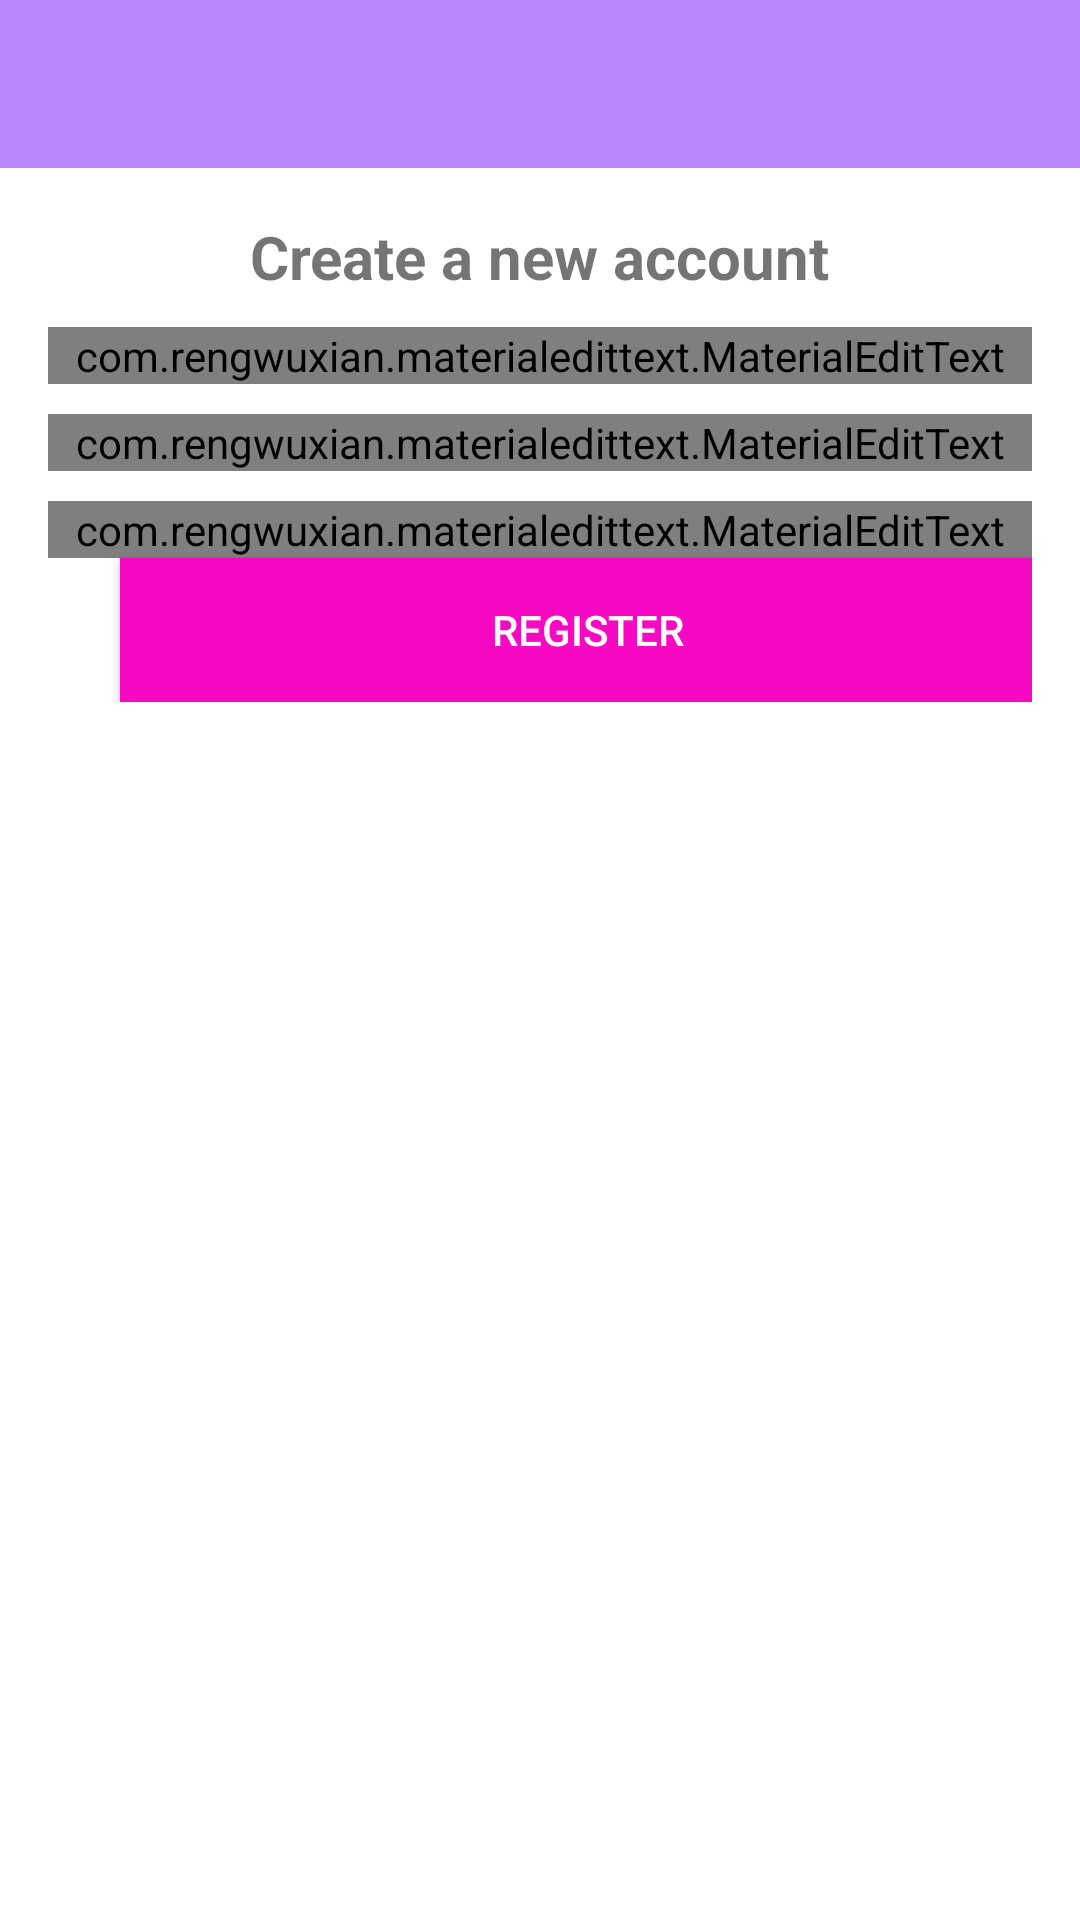

Produce the Android XML layout that renders to this screen, including the resource entries it uses.
<!-- AndroidManifest.xml: application theme Theme.DrOetker -->
<!-- res/layout/activity_register.xml -->
<?xml version="1.0" encoding="utf-8"?>
<RelativeLayout xmlns:android="http://schemas.android.com/apk/res/android"
    xmlns:app="http://schemas.android.com/apk/res-auto"
    xmlns:tools="http://schemas.android.com/tools"
    android:layout_width="match_parent"
    android:layout_height="match_parent"
    tools:context=".RegisterActivity">

    <include
        android:id="@+id/toolbar"
        layout="@layout/bar_layout" />

    <LinearLayout
        android:layout_width="match_parent"
        android:gravity="center_horizontal"
        android:orientation="vertical"
        android:padding="16dp"
        android:layout_height="wrap_content"
        android:layout_below="@id/toolbar">


        <TextView
            android:layout_width="wrap_content"
            android:layout_height="wrap_content"
            android:text="Create a new account"
            android:textSize="20sp"
            android:textStyle="bold"
            tools:layout_editor_absoluteX="0dp"
            tools:layout_editor_absoluteY="56dp" />

        <com.rengwuxian.materialedittext.MaterialEditText
            android:id="@+id/username"
            android:layout_width="match_parent"
            android:layout_height="wrap_content"
            android:hint="Username"
            android:layout_marginTop="10dp"
            app:met_floatingLabel="normal" />

        <com.rengwuxian.materialedittext.MaterialEditText
            android:id="@+id/email"
            android:layout_width="match_parent"
            android:layout_height="wrap_content"
            android:hint="Email"
            android:layout_marginTop="10dp"
            app:met_floatingLabel="normal" />

        <com.rengwuxian.materialedittext.MaterialEditText
            android:id="@+id/password"
            android:layout_width="match_parent"
            android:layout_height="wrap_content"
            android:layout_marginTop="10dp"
            android:hint="Password"
            android:inputType="textPassword"
            app:layout_constraintStart_toStartOf="parent"
            app:met_floatingLabel="normal" />

        <Button
            android:id="@+id/btn_register"
            android:layout_width="match_parent"
            android:layout_height="wrap_content"
            android:layout_marginStart="16dp"
            android:background="@color/colorPrimaryDark"
            android:text="Register"
            android:textColor="#fff"
            app:layout_constraintStart_toStartOf="parent" />
    </LinearLayout>




</RelativeLayout>
<!-- res/layout/bar_layout.xml (included above) -->
<?xml version="1.0" encoding="utf-8"?>
<androidx.appcompat.widget.Toolbar xmlns:android="http://schemas.android.com/apk/res/android"
    android:layout_width="match_parent"
    android:layout_height="wrap_content"
    xmlns:app="http://schemas.android.com/apk/res-auto"
    android:id="@+id/toolbar"
    android:background="@color/purple_200"
    android:theme="@style/ThemeOverlay.AppCompat.Dark.ActionBar"
    app:popupTheme="@style/MenuStyle">

</androidx.appcompat.widget.Toolbar>
<!-- resources referenced by this layout -->
<resources>
  <color name="colorPrimaryDark">#F709C3</color>
  <color name="purple_200">#FFBB86FC</color>
  <style name="MenuStyle" parent="Theme.AppCompat.Light">
          <item name="android:background">@android:color/white</item>
      </style>
  <style name="Theme.DrOetker" parent="Theme.MaterialComponents.Light.NoActionBar">
           Primary brand color.
          <item name="colorPrimary">@color/colorPrimary</item>
  
          <item name="colorOnPrimary">@color/white</item>
           Secondary brand color.
          <item name="colorSecondary">@color/teal_200</item>
          <item name="colorSecondaryVariant">@color/teal_700</item>
          <item name="colorOnSecondary">@color/black</item>
          
          <item name="android:statusBarColor" tools:targetApi="l">?attr/colorPrimaryVariant</item>
          
      </style>
  <color name="colorPrimary">#FFBB86FC</color>
  <color name="white">#FFFFFFFF</color>
  <color name="teal_200">#FF03DAC5</color>
  <color name="teal_700">#FF018786</color>
  <color name="black">#FF000000</color>
</resources>
